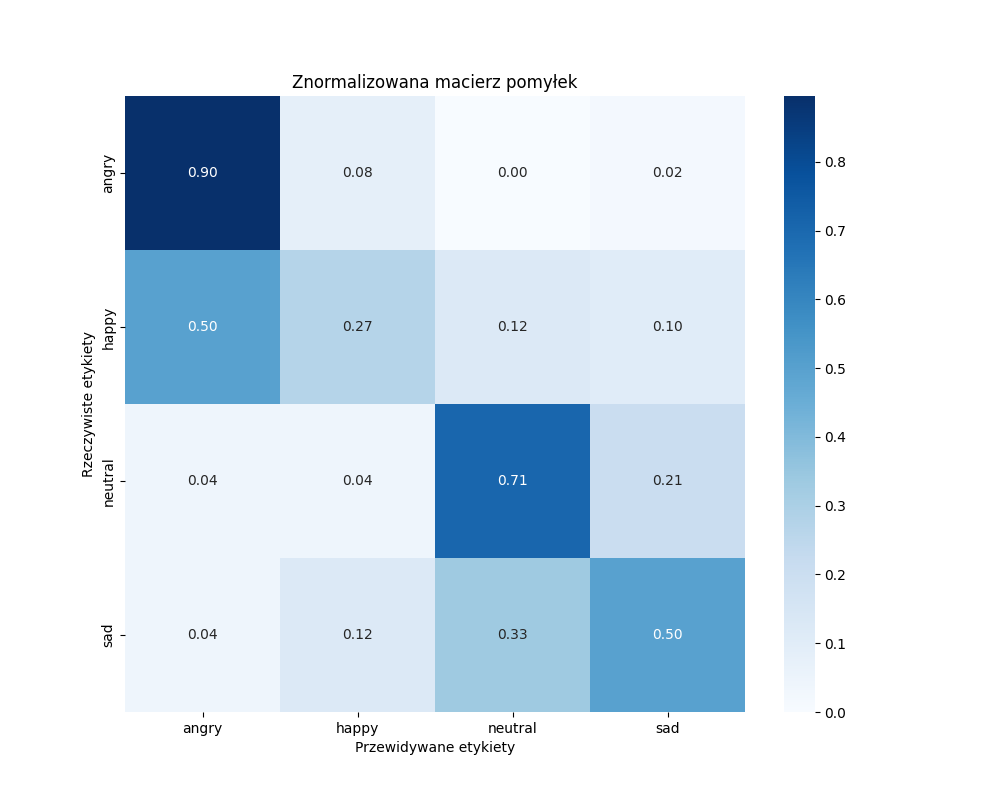

The file beside this chart, header and first rows:
, angry, happy, neutral, sad
angry, 43, 4, 0, 1
happy, 24, 13, 6, 5
neutral, 2, 2, 34, 10
sad, 2, 6, 16, 24
